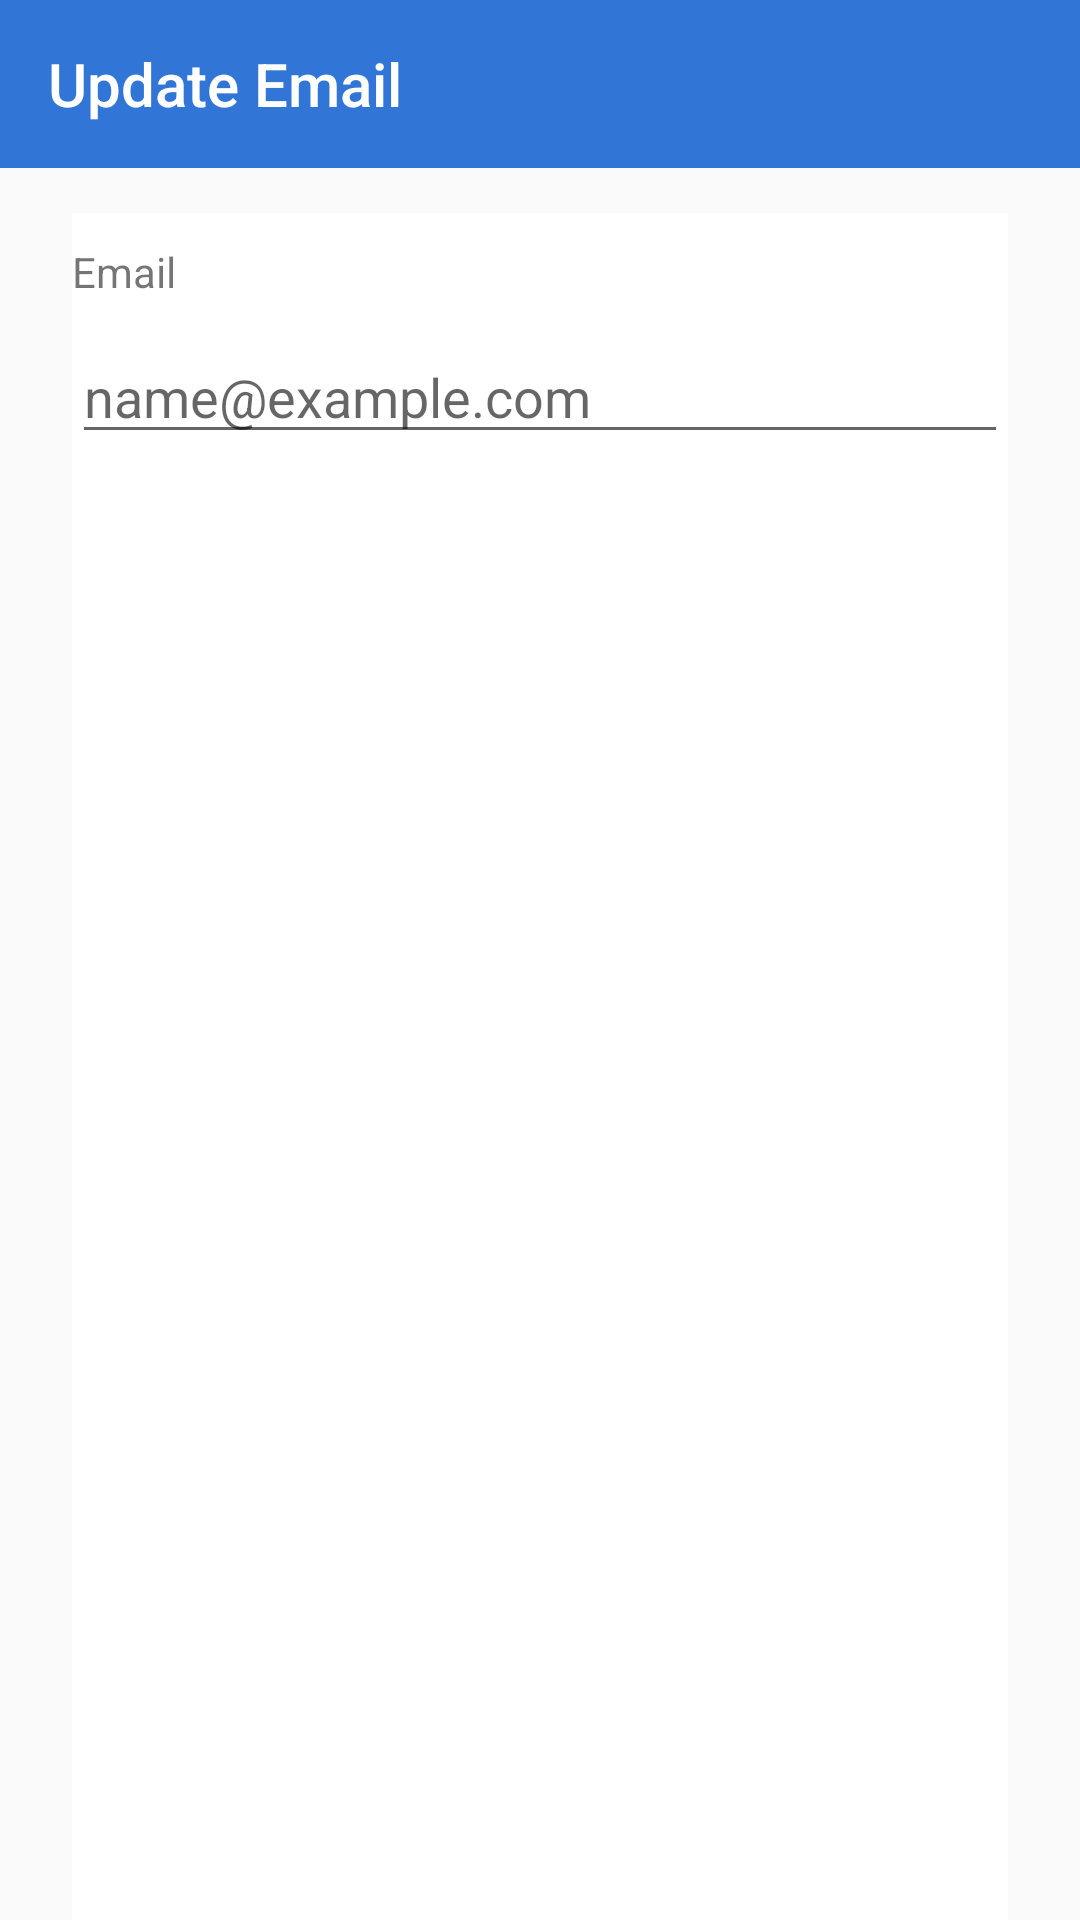

Here is an Android app screen rendered from its layout file. Give the layout XML and the strings, colors and styles it references.
<!-- AndroidManifest.xml: application theme AppTheme -->
<!-- res/layout/activity_update_user_email.xml -->
<?xml version="1.0" encoding="utf-8"?>
<LinearLayout xmlns:android="http://schemas.android.com/apk/res/android"
    xmlns:app="http://schemas.android.com/apk/res-auto"
    xmlns:tools="http://schemas.android.com/tools"
    android:layout_width="match_parent"
    android:layout_height="match_parent"
    android:orientation="vertical"
    tools:context=".User.UpdateUserSetting.UpdateUserEmailActivity">

    <androidx.constraintlayout.widget.ConstraintLayout
        android:id="@+id/email_address_layout1"
        android:layout_width="match_parent"
        android:layout_height="match_parent">

        <com.google.android.material.appbar.AppBarLayout
            android:id="@+id/email_address_appbar"
            android:layout_width="match_parent"
            android:layout_height="wrap_content"
            android:background="@color/white"
            android:minHeight="?attr/actionBarSize"
            app:layout_constraintStart_toStartOf="parent"
            app:layout_constraintTop_toTopOf="parent">

            <androidx.appcompat.widget.Toolbar
                android:id="@+id/email_address_toolbar"
                android:layout_width="match_parent"
                android:layout_height="wrap_content"
                app:title="Update Email"
                android:background="@color/blue"
                android:minHeight="?attr/actionBarSize"
                app:titleTextColor="@color/white" />
        </com.google.android.material.appbar.AppBarLayout>

        <androidx.constraintlayout.widget.ConstraintLayout
            android:layout_width="match_parent"
            android:layout_height="0dp"
            android:layout_marginTop="15dp"
            app:layout_constraintBottom_toBottomOf="parent"
            app:layout_constraintTop_toBottomOf="@id/email_address_appbar">

            <androidx.constraintlayout.widget.Guideline
                android:id="@+id/guidline_left"
                android:layout_width="wrap_content"
                android:layout_height="wrap_content"
                android:background="@color/white"
                android:orientation="vertical"
                app:layout_constraintGuide_begin="24dp" />

            <androidx.constraintlayout.widget.Guideline
                android:id="@+id/guidline_right"
                android:layout_width="wrap_content"
                android:layout_height="wrap_content"
                android:orientation="vertical"
                app:layout_constraintGuide_end="24dp" />

            <androidx.constraintlayout.widget.ConstraintLayout
                android:id="@+id/email_address_constraint_2"
                android:layout_width="0dp"
                android:layout_height="match_parent"
                android:background="@color/black"
                app:layout_constraintEnd_toEndOf="@id/guidline_right"
                app:layout_constraintStart_toStartOf="@id/guidline_left"
                app:layout_constraintTop_toTopOf="parent">

                <androidx.constraintlayout.widget.ConstraintLayout
                    android:id="@+id/email_address_layout3"
                    android:layout_width="match_parent"
                    android:layout_height="wrap_content"
                    android:background="@color/white"
                    app:layout_constraintEnd_toEndOf="parent"
                    app:layout_constraintStart_toStartOf="parent"
                    app:layout_constraintTop_toTopOf="parent">

                    <TextView
                        android:id="@+id/email_address_text1"
                        android:layout_width="match_parent"
                        android:layout_height="wrap_content"
                        android:background="@color/white"
                        android:paddingTop="10dp"
                        android:text="Email"
                        app:layout_constraintEnd_toEndOf="parent"
                        app:layout_constraintStart_toStartOf="parent"
                        app:layout_constraintTop_toTopOf="parent" />

                    <EditText
                        android:id="@+id/UUEmail"
                        android:layout_width="match_parent"
                        android:layout_height="wrap_content"
                        android:layout_marginTop="10dp"
                        android:hint="name@example.com"
                        android:maxLines="1"
                        android:inputType="textEmailAddress"
                        app:layout_constraintEnd_toEndOf="parent"
                        app:layout_constraintStart_toStartOf="parent"
                        app:layout_constraintTop_toBottomOf="@id/email_address_text1" />
                </androidx.constraintlayout.widget.ConstraintLayout>

                <androidx.constraintlayout.widget.ConstraintLayout
                    android:layout_width="match_parent"
                    android:layout_height="0dp"
                    android:background="@color/white"
                    app:layout_constraintBottom_toBottomOf="parent"
                    app:layout_constraintEnd_toEndOf="parent"
                    app:layout_constraintStart_toStartOf="parent"
                    app:layout_constraintTop_toBottomOf="@id/email_address_layout3">

                    <Button
                        android:id="@+id/UUEmailBtn"
                        android:layout_width="270dp"
                        android:layout_height="wrap_content"
                        android:layout_marginLeft="5dp"
                        android:layout_marginTop="50dp"
                        android:layout_marginRight="5dp"
                        android:layout_marginBottom="10dp"
                        android:background="@drawable/blue_btn_ripple_effect"
                        android:paddingTop="7dp"
                        android:paddingBottom="7dp"
                        android:text="Update Email"
                        android:textColor="@color/white"
                        android:textSize="20dp"
                        android:textStyle="bold"
                        app:layout_constraintEnd_toEndOf="parent"
                        app:layout_constraintStart_toStartOf="parent"
                        app:layout_constraintTop_toTopOf="parent" />

                </androidx.constraintlayout.widget.ConstraintLayout>


            </androidx.constraintlayout.widget.ConstraintLayout>


        </androidx.constraintlayout.widget.ConstraintLayout>

    </androidx.constraintlayout.widget.ConstraintLayout>

</LinearLayout>
<!-- resources referenced by this layout -->
<resources>
  <color name="black">#000000</color>
  <color name="blue">#3176D7</color>
  <color name="white">#ffffff</color>
  <!-- drawable blue_btn_ripple_effect (drawable) -->
  <?xml version="1.0" encoding="utf-8"?>
  <ripple xmlns:android="http://schemas.android.com/apk/res/android"
      xmlns:tools="http://schemas.android.com/tools"
      android:color="@color/DarkBlue"
      tools:targetApi="lollipop">
  
      <item android:drawable="@drawable/blue_btn_ripple_background"/>
  
  </ripple>
  <style name="AppTheme" parent="Theme.AppCompat.Light.NoActionBar">
          
          <item name="colorPrimary">@color/colorPrimary</item>
          <item name="colorPrimaryDark">@color/colorPrimaryDark</item>
          <item name="colorAccent">@color/colorAccent</item>
      </style>
  <color name="DarkBlue">#0928D6</color>
  <color name="colorPrimary">#2364C0</color>
  <color name="colorPrimaryDark">#2364C0</color>
  <color name="colorAccent">#D81B60</color>
</resources>
